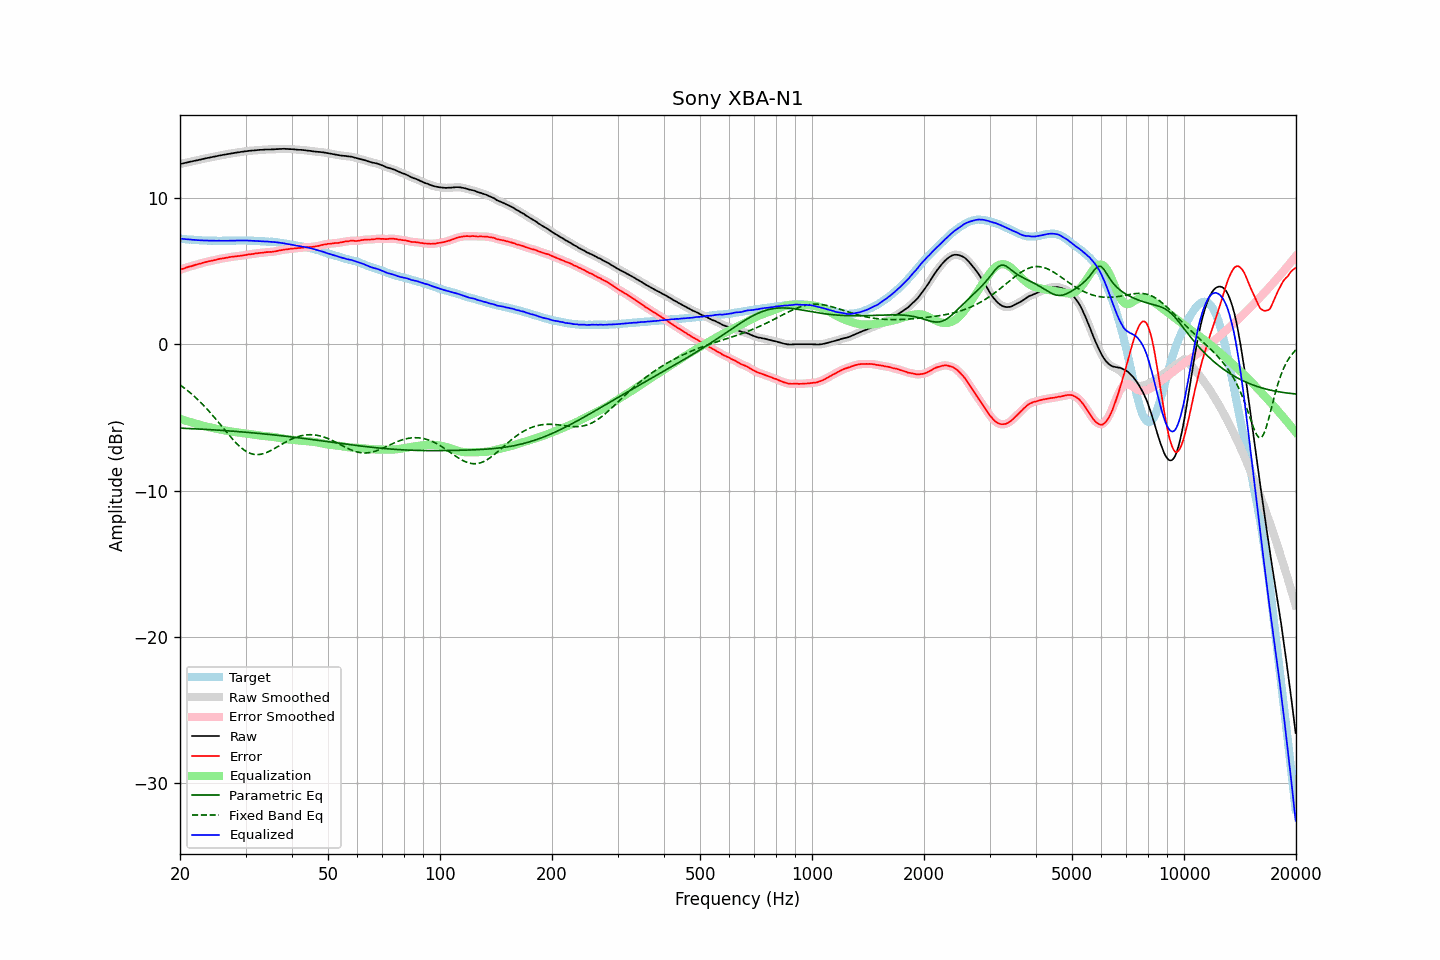

Source data for this figure (header and first rows):
frequency, raw, error, smoothed, error_smoothed, equalization, parametric_eq, fixed_band_eq, equalized_raw, equalized_smoothed, target
20.00, 12.31, 5.09, 12.31, 5.09, -5.09, -5.73, -2.78, 7.22, 7.22, 7.22
20.20, 12.33, 5.12, 12.33, 5.13, -5.13, -5.74, -2.86, 7.20, 7.21, 7.21
20.40, 12.36, 5.16, 12.36, 5.16, -5.17, -5.74, -2.94, 7.20, 7.19, 7.20
20.61, 12.38, 5.19, 12.38, 5.20, -5.20, -5.75, -3.02, 7.18, 7.18, 7.19
20.81, 12.41, 5.25, 12.41, 5.24, -5.24, -5.75, -3.11, 7.18, 7.17, 7.17
21.02, 12.43, 5.28, 12.43, 5.28, -5.27, -5.76, -3.19, 7.16, 7.16, 7.16
21.23, 12.46, 5.32, 12.46, 5.31, -5.30, -5.76, -3.28, 7.16, 7.15, 7.15
21.44, 12.48, 5.33, 12.48, 5.33, -5.34, -5.77, -3.38, 7.14, 7.14, 7.16
21.66, 12.50, 5.37, 12.51, 5.37, -5.37, -5.77, -3.47, 7.13, 7.14, 7.14
21.87, 12.53, 5.40, 12.53, 5.40, -5.40, -5.78, -3.57, 7.13, 7.13, 7.13
22.09, 12.55, 5.44, 12.55, 5.43, -5.43, -5.78, -3.67, 7.12, 7.12, 7.11
22.31, 12.57, 5.46, 12.58, 5.46, -5.46, -5.79, -3.77, 7.11, 7.11, 7.11
22.54, 12.60, 5.50, 12.60, 5.49, -5.49, -5.79, -3.88, 7.11, 7.10, 7.10
22.76, 12.62, 5.52, 12.62, 5.52, -5.53, -5.80, -3.99, 7.10, 7.10, 7.10
22.99, 12.65, 5.56, 12.65, 5.56, -5.56, -5.81, -4.10, 7.10, 7.09, 7.09
23.22, 12.67, 5.59, 12.67, 5.59, -5.58, -5.81, -4.21, 7.09, 7.09, 7.08
23.45, 12.70, 5.61, 12.70, 5.62, -5.61, -5.82, -4.33, 7.09, 7.09, 7.09
23.69, 12.72, 5.64, 12.72, 5.64, -5.64, -5.83, -4.45, 7.08, 7.08, 7.08
23.92, 12.74, 5.67, 12.74, 5.67, -5.66, -5.83, -4.57, 7.08, 7.08, 7.07
24.16, 12.76, 5.68, 12.77, 5.69, -5.69, -5.84, -4.70, 7.07, 7.08, 7.08
24.40, 12.79, 5.71, 12.79, 5.71, -5.71, -5.84, -4.82, 7.08, 7.07, 7.08
24.65, 12.81, 5.73, 12.81, 5.73, -5.74, -5.85, -4.95, 7.07, 7.07, 7.08
24.89, 12.83, 5.75, 12.83, 5.76, -5.76, -5.86, -5.08, 7.07, 7.07, 7.08
25.14, 12.85, 5.79, 12.86, 5.79, -5.79, -5.87, -5.21, 7.07, 7.07, 7.07
25.39, 12.88, 5.82, 12.88, 5.81, -5.81, -5.87, -5.34, 7.07, 7.07, 7.07
25.65, 12.90, 5.84, 12.90, 5.84, -5.83, -5.88, -5.48, 7.07, 7.07, 7.06
25.91, 12.92, 5.86, 12.92, 5.86, -5.85, -5.89, -5.61, 7.07, 7.07, 7.06
26.16, 12.94, 5.87, 12.94, 5.87, -5.87, -5.89, -5.74, 7.07, 7.07, 7.07
26.43, 12.96, 5.89, 12.96, 5.89, -5.89, -5.90, -5.88, 7.07, 7.07, 7.07
26.69, 12.98, 5.91, 12.98, 5.91, -5.91, -5.91, -6.01, 7.07, 7.07, 7.07
26.96, 13.00, 5.93, 13.00, 5.93, -5.93, -5.92, -6.14, 7.07, 7.07, 7.07
27.23, 13.02, 5.95, 13.02, 5.95, -5.95, -5.93, -6.27, 7.07, 7.07, 7.07
27.50, 13.04, 5.97, 13.04, 5.97, -5.96, -5.93, -6.40, 7.08, 7.07, 7.07
27.77, 13.05, 5.98, 13.06, 5.98, -5.98, -5.94, -6.52, 7.07, 7.07, 7.08
28.05, 13.07, 6.00, 13.07, 6.00, -5.99, -5.95, -6.64, 7.08, 7.08, 7.08
28.33, 13.09, 6.01, 13.09, 6.01, -6.01, -5.96, -6.75, 7.08, 7.08, 7.08
28.62, 13.11, 6.03, 13.11, 6.02, -6.02, -5.97, -6.87, 7.09, 7.09, 7.08
28.90, 13.12, 6.03, 13.12, 6.04, -6.04, -5.98, -6.97, 7.08, 7.09, 7.09
29.19, 13.14, 6.05, 13.14, 6.05, -6.05, -5.99, -7.07, 7.09, 7.09, 7.09
29.48, 13.15, 6.06, 13.15, 6.06, -6.07, -5.99, -7.15, 7.08, 7.09, 7.09
29.78, 13.17, 6.08, 13.17, 6.08, -6.08, -6.00, -7.24, 7.09, 7.09, 7.09
30.08, 13.18, 6.10, 13.18, 6.10, -6.10, -6.01, -7.31, 7.08, 7.08, 7.09
30.38, 13.20, 6.13, 13.20, 6.12, -6.12, -6.02, -7.37, 7.08, 7.08, 7.07
30.68, 13.21, 6.14, 13.21, 6.14, -6.13, -6.03, -7.42, 7.08, 7.08, 7.07
30.99, 13.22, 6.15, 13.22, 6.15, -6.15, -6.04, -7.47, 7.07, 7.07, 7.07
31.30, 13.23, 6.16, 13.23, 6.16, -6.17, -6.05, -7.50, 7.06, 7.06, 7.07
31.61, 13.24, 6.18, 13.24, 6.18, -6.18, -6.06, -7.52, 7.06, 7.06, 7.07
31.93, 13.25, 6.21, 13.25, 6.20, -6.20, -6.07, -7.54, 7.05, 7.05, 7.04
32.24, 13.26, 6.21, 13.26, 6.22, -6.21, -6.08, -7.54, 7.05, 7.05, 7.05
32.57, 13.27, 6.23, 13.27, 6.23, -6.23, -6.09, -7.53, 7.05, 7.04, 7.04
32.89, 13.28, 6.24, 13.28, 6.24, -6.24, -6.10, -7.52, 7.04, 7.04, 7.04
33.22, 13.28, 6.25, 13.29, 6.25, -6.25, -6.11, -7.50, 7.03, 7.03, 7.04
33.55, 13.29, 6.26, 13.29, 6.26, -6.26, -6.12, -7.47, 7.03, 7.03, 7.03
33.89, 13.30, 6.28, 13.30, 6.28, -6.27, -6.13, -7.43, 7.03, 7.02, 7.02
34.23, 13.30, 6.29, 13.30, 6.29, -6.28, -6.15, -7.39, 7.02, 7.02, 7.01
34.57, 13.30, 6.30, 13.30, 6.30, -6.29, -6.16, -7.34, 7.01, 7.01, 7.00
34.92, 13.30, 6.31, 13.30, 6.30, -6.30, -6.17, -7.29, 7.00, 7.00, 6.99
35.27, 13.31, 6.30, 13.31, 6.31, -6.32, -6.18, -7.23, 6.99, 6.99, 7.01
35.62, 13.31, 6.33, 13.31, 6.32, -6.33, -6.19, -7.17, 6.98, 6.98, 6.99
35.97, 13.32, 6.34, 13.32, 6.34, -6.35, -6.20, -7.11, 6.97, 6.97, 6.98
... 635 more rows
